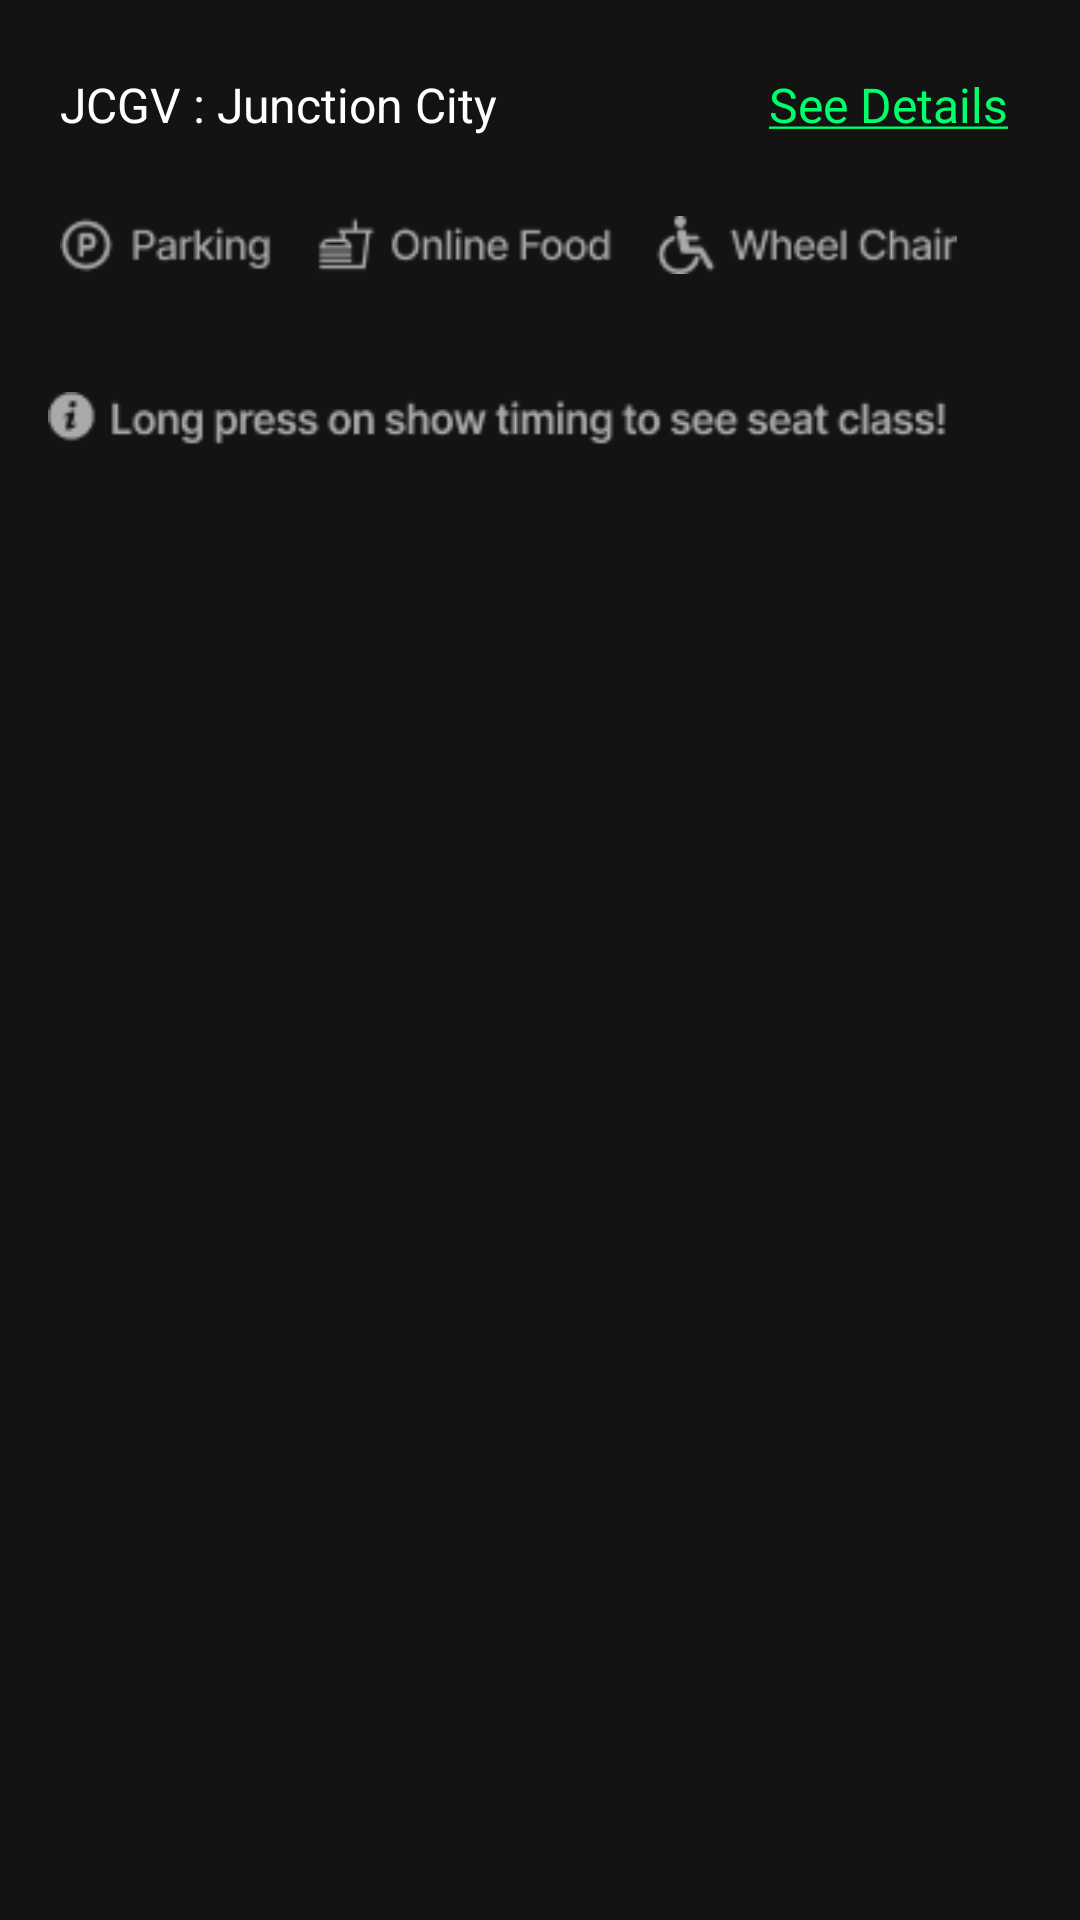

Write the Android layout XML for this screen, with the resource values it uses.
<!-- AndroidManifest.xml: application theme Theme.GetYourTickets -->
<!-- res/layout/view_holder_cinema.xml -->
<?xml version="1.0" encoding="utf-8"?>
<RelativeLayout xmlns:android="http://schemas.android.com/apk/res/android"
    android:layout_width="match_parent"
    android:layout_height="match_parent"
    xmlns:app="http://schemas.android.com/apk/res-auto"
    android:background="@color/colorPrimaryDark">

    <androidx.appcompat.widget.AppCompatTextView
        android:id="@+id/tvJCGV"
        android:layout_width="wrap_content"
        android:layout_height="wrap_content"
        android:layout_marginTop="@dimen/margin_large"
        android:layout_marginStart="@dimen/margin_medium_3"
        android:text="@string/lbl_jcgv_junction_city"
        android:textColor="@color/white"
        android:textSize="@dimen/text_regular_2x"/>

    <androidx.appcompat.widget.AppCompatTextView
        android:id="@+id/btnSeeDetails"
        android:layout_width="wrap_content"
        android:layout_height="wrap_content"
        android:layout_marginEnd="@dimen/margin_large"
        android:layout_marginTop="@dimen/margin_large"
        android:layout_alignParentEnd="true"
        android:text="@string/lbl_see_details"
        android:textColor="@color/colorAccent"
        android:textSize="@dimen/text_regular_2x"/>

    <androidx.appcompat.widget.AppCompatImageView
        android:id="@+id/ivService"
        android:layout_width="299dp"
        android:layout_height="40dp"
        android:layout_marginTop="@dimen/margin_medium_2"
        android:layout_marginStart="@dimen/margin_medium_3"
        android:layout_marginEnd="@dimen/margin_medium_2"
        android:layout_below="@id/tvJCGV"
        app:srcCompat="@drawable/service"/>

    <RelativeLayout
        android:id="@+id/rlMovieShowTime"
        android:layout_width="match_parent"
        android:layout_height="wrap_content"
        android:layout_below="@id/ivService">

        <androidx.recyclerview.widget.RecyclerView
            android:id="@+id/rvTime"
            android:layout_width="match_parent"
            android:layout_height="wrap_content"
            android:layout_marginTop="@dimen/margin_medium"/>

    </RelativeLayout>


    <androidx.appcompat.widget.AppCompatImageView
        android:id="@+id/ivLongPress"
        android:layout_width="300dp"
        android:layout_height="20dp"
        android:layout_below="@id/rlMovieShowTime"
        android:layout_marginStart="@dimen/margin_medium_2"
        android:layout_marginTop="@dimen/margin_medium_3"
        app:srcCompat="@drawable/longpress"/>

</RelativeLayout>
<!-- resources referenced by this layout -->
<resources>
  <color name="colorAccent">#00FF6A</color>
  <color name="colorPrimaryDark">#131313</color>
  <color name="white">#FFFFFFFF</color>
  
      //customized color
  <dimen name="margin_large">24dp</dimen>
  <dimen name="margin_medium">8dp</dimen>
  <dimen name="margin_medium_2">16dp</dimen>
  <dimen name="margin_medium_3">20dp</dimen>
  <dimen name="text_regular_2x">16sp</dimen>
  <!-- drawable longpress: png bitmap (drawable-xxxhdpi, 3304 bytes) -->
  <!-- drawable service: png bitmap (drawable-xxxhdpi, 3507 bytes) -->
  <string name="lbl_jcgv_junction_city">JCGV : Junction City</string>
  <string name="lbl_see_details"><u>See Details</u></string>
  <style name="Theme.GetYourTickets" parent="Theme.MaterialComponents.DayNight.NoActionBar">
          
          <item name="colorPrimary">@color/colorPrimary</item>
          <item name="colorPrimaryDark">@color/colorPrimaryDark</item>
          <item name="colorAccent">@color/colorAccent</item>
          
          <item name="android:statusBarColor">  ?attr/colorPrimaryDark</item>
          
      </style>
  <color name="colorPrimary">#3B3B3B</color>
</resources>
